Dataset: Blueberry_maturiety (GitHub, Chrislandry98/IA_gestion_suivi_agricole). Classes: immature, mature, semi-mature.

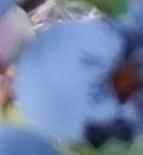
Label: mature

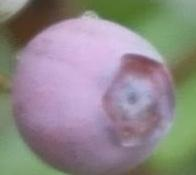
Label: semi-mature

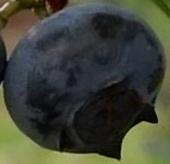
Label: mature

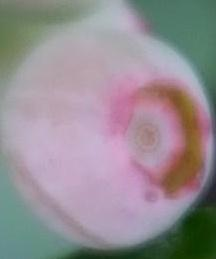
Label: semi-mature

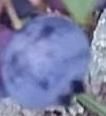
Label: mature

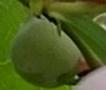
Label: immature
